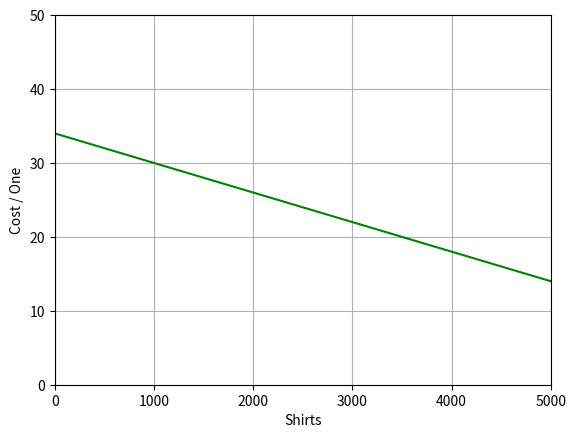

Reproduce this figure in Python.
'''
 PROBLEM:

 "A clothing business find there is a linear relationship between the number of shirts,
 n, it can sell and the price, p, it can charge per shirt. In particular, historical
 data shows that 1,000 shirts can be sold at a price of $30, while 3,000 shirts can
 be sold at a price of $22. Find a linear equation in the form
 p(n) = mn + b that gives the price p they can charge for n shirts."








 SOLUTION:


'''

import matplotlib.pyplot as plt

x1 = 1000
y1 = 30
x2 = 3000 
y2 = 22

# Since the price per shirt decreases as the number of shirts increases, we know
# the slope is negative. The slope, m, tells us how much the price per shirt
# changes when the number of shirts sold changes by one unit.

# Develop the equation y = mx + b
m = (y2 - y1) / (x2 - x1)
b = y1 - m*x1

print(f"y = {m}x + {b}")  # y = -0.004x + 34,  where -0.004 is how much the price of the
#                           shirt changes when the number of shirts increases by one unit.
#                           and 34 represents the price they charge for 1 shirt.


# For the graph
xmin = 0
xmax = 5000
ymin = 0
ymax = 50

y3 = m*xmin + b
y4 = m*xmax + b

# Basic setup
plt.axis([xmin,xmax,ymin,ymax])
plt.xlabel("Shirts")
plt.ylabel("Cost / One")

plt.grid(True)

plt.plot([xmin,xmax],[y3,y4], 'g')

plt.show()